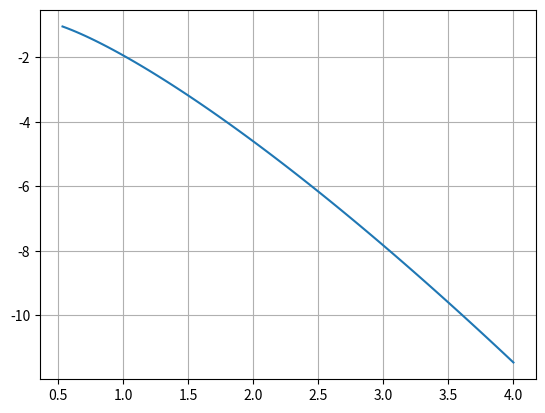

Generate this figure with matplotlib:
# MÉTODO DE RUNGE-KUTTA 

import matplotlib.pyplot as plt


def rugen_kutta(f, x, y, h, n):
    '''
    Función que implementa el método de Taylor para resolver una EDO
    '''
    u = []
    v = []
    for i in range(n):
        k1= f(x,y)
        k2= f(x + (h/2), y + (h/2)*k1)
        k3= f(x + (h/2), y + (h/2)*k2)
        k4= f(x + h, y + h*k3)

        y= y+ (h/6)*(k1 + 2*k2 + 2*k3 + k4)
        x = x + h
        
        v.append(y)
        u.append(x)
    return u, v

def f(x, y):
    '''
    Aquí se define la EDO
    '''
    return (1 + 4*x*y)/(3*x**2)


def error(v, v_aprox):
    '''
    Devuelve el error absoluto
    '''
    return abs(v - v_aprox)


# DATOS
x = 0.5
y = -1
h = 0.035
n = 100

# Aplicamos el método de Euler
u, v = rugen_kutta(f, x, y, h, n)

# Imprimimos la última y del bucle
print('w_100: ', v[-1])

# Error
v_e = -11.46
print('Error: ', error(v_e, v[-1]))

# Graficar la solución
plt.plot(u, v)
plt.grid(True)
#plt.show()